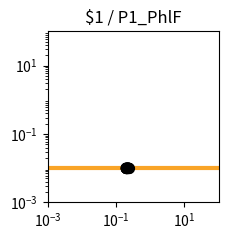

Reproduce this figure in Python. (Note: this script raises an exception after producing the figure.)
import matplotlib.pyplot as plt
import matplotlib.ticker as ticker
import numpy as np

fig, ax = plt.subplots(figsize=(2.5,2.5))

plt.xlim(1.000000e-03, 1.000000e+02)
plt.ylim(1.000000e-03, 1.000000e+02)

x = np.array([1.000000e-03,1.122018e-03,1.258925e-03,1.412538e-03,1.584893e-03,1.778279e-03,1.995262e-03,2.238721e-03,2.511886e-03,2.818383e-03,3.162278e-03,3.548134e-03,3.981072e-03,4.466836e-03,5.011872e-03,5.623413e-03,6.309573e-03,7.079458e-03,7.943282e-03,8.912509e-03,1.000000e-02,1.122018e-02,1.258925e-02,1.412538e-02,1.584893e-02,1.778279e-02,1.995262e-02,2.238721e-02,2.511886e-02,2.818383e-02,3.162278e-02,3.548134e-02,3.981072e-02,4.466836e-02,5.011872e-02,5.623413e-02,6.309573e-02,7.079458e-02,7.943282e-02,8.912509e-02,1.000000e-01,1.122018e-01,1.258925e-01,1.412538e-01,1.584893e-01,1.778279e-01,1.995262e-01,2.238721e-01,2.511886e-01,2.818383e-01,3.162278e-01,3.548134e-01,3.981072e-01,4.466836e-01,5.011872e-01,5.623413e-01,6.309573e-01,7.079458e-01,7.943282e-01,8.912509e-01,1.000000e+00,1.122018e+00,1.258925e+00,1.412538e+00,1.584893e+00,1.778279e+00,1.995262e+00,2.238721e+00,2.511886e+00,2.818383e+00,3.162278e+00,3.548134e+00,3.981072e+00,4.466836e+00,5.011872e+00,5.623413e+00,6.309573e+00,7.079458e+00,7.943282e+00,8.912509e+00,1.000000e+01,1.122018e+01,1.258925e+01,1.412538e+01,1.584893e+01,1.778279e+01,1.995262e+01,2.238721e+01,2.511886e+01,2.818383e+01,3.162278e+01,3.548134e+01,3.981072e+01,4.466836e+01,5.011872e+01,5.623413e+01,6.309573e+01,7.079458e+01,7.943282e+01,8.912509e+01,1.000000e+02,])
y = np.array([1.000000e-02,1.000000e-02,1.000000e-02,1.000000e-02,1.000000e-02,1.000000e-02,1.000000e-02,1.000000e-02,1.000000e-02,1.000000e-02,1.000000e-02,1.000000e-02,1.000000e-02,1.000000e-02,1.000000e-02,1.000000e-02,1.000000e-02,1.000000e-02,1.000000e-02,1.000000e-02,1.000000e-02,1.000000e-02,1.000000e-02,1.000000e-02,1.000000e-02,1.000000e-02,1.000000e-02,1.000000e-02,1.000000e-02,1.000000e-02,1.000000e-02,1.000000e-02,1.000000e-02,1.000000e-02,1.000000e-02,1.000000e-02,1.000000e-02,1.000000e-02,1.000000e-02,1.000000e-02,1.000000e-02,1.000000e-02,1.000000e-02,1.000000e-02,1.000000e-02,1.000000e-02,1.000000e-02,1.000000e-02,1.000000e-02,1.000000e-02,1.000000e-02,1.000000e-02,1.000000e-02,1.000000e-02,1.000000e-02,1.000000e-02,1.000000e-02,1.000000e-02,1.000000e-02,1.000000e-02,1.000000e-02,1.000000e-02,1.000000e-02,1.000000e-02,1.000000e-02,1.000000e-02,1.000000e-02,1.000000e-02,1.000000e-02,1.000000e-02,1.000000e-02,1.000000e-02,1.000000e-02,1.000000e-02,1.000000e-02,1.000000e-02,1.000000e-02,1.000000e-02,1.000000e-02,1.000000e-02,1.000000e-02,1.000000e-02,1.000000e-02,1.000000e-02,1.000000e-02,1.000000e-02,1.000000e-02,1.000000e-02,1.000000e-02,1.000000e-02,1.000000e-02,1.000000e-02,1.000000e-02,1.000000e-02,1.000000e-02,1.000000e-02,1.000000e-02,1.000000e-02,1.000000e-02,1.000000e-02,1.000000e-02,])
c = "#f9a427"

hi_x = np.array([2.335903e-01,2.256124e-01,2.159177e-01,2.252685e-01,1.977002e-01,1.946518e-01,1.965820e-01,2.050613e-01,1.951009e-01,1.970170e-01,])
hi_y = np.array([1.000000e-02,1.000000e-02,1.000000e-02,1.000000e-02,1.000000e-02,1.000000e-02,1.000000e-02,1.000000e-02,1.000000e-02,1.000000e-02,])
lo_x = np.array([2.247181e-01,2.350758e-01,2.125939e-01,2.345008e-01,1.958153e-01,2.044914e-01,])
lo_y = np.array([1.000000e-02,1.000000e-02,1.000000e-02,1.000000e-02,1.000000e-02,1.000000e-02,])

plt.loglog(x,y,lw=3,color=c)
plt.scatter(hi_x,hi_y,marker='o',s=50,color='black',zorder=10)
plt.scatter(lo_x,lo_y,marker='o',s=50,edgecolors='black',color='none',zorder=10)

plt.title("$1 / P1_PhlF")

ax.xaxis.set_major_locator(ticker.LogLocator(numticks=3))
ax.yaxis.set_major_locator(ticker.LogLocator(numticks=3))

ax.set_aspect('equal')
plt.tight_layout()

plt.savefig("/home/user/output/response_plot_$1_P1_PhlF.png", bbox_inches='tight')
